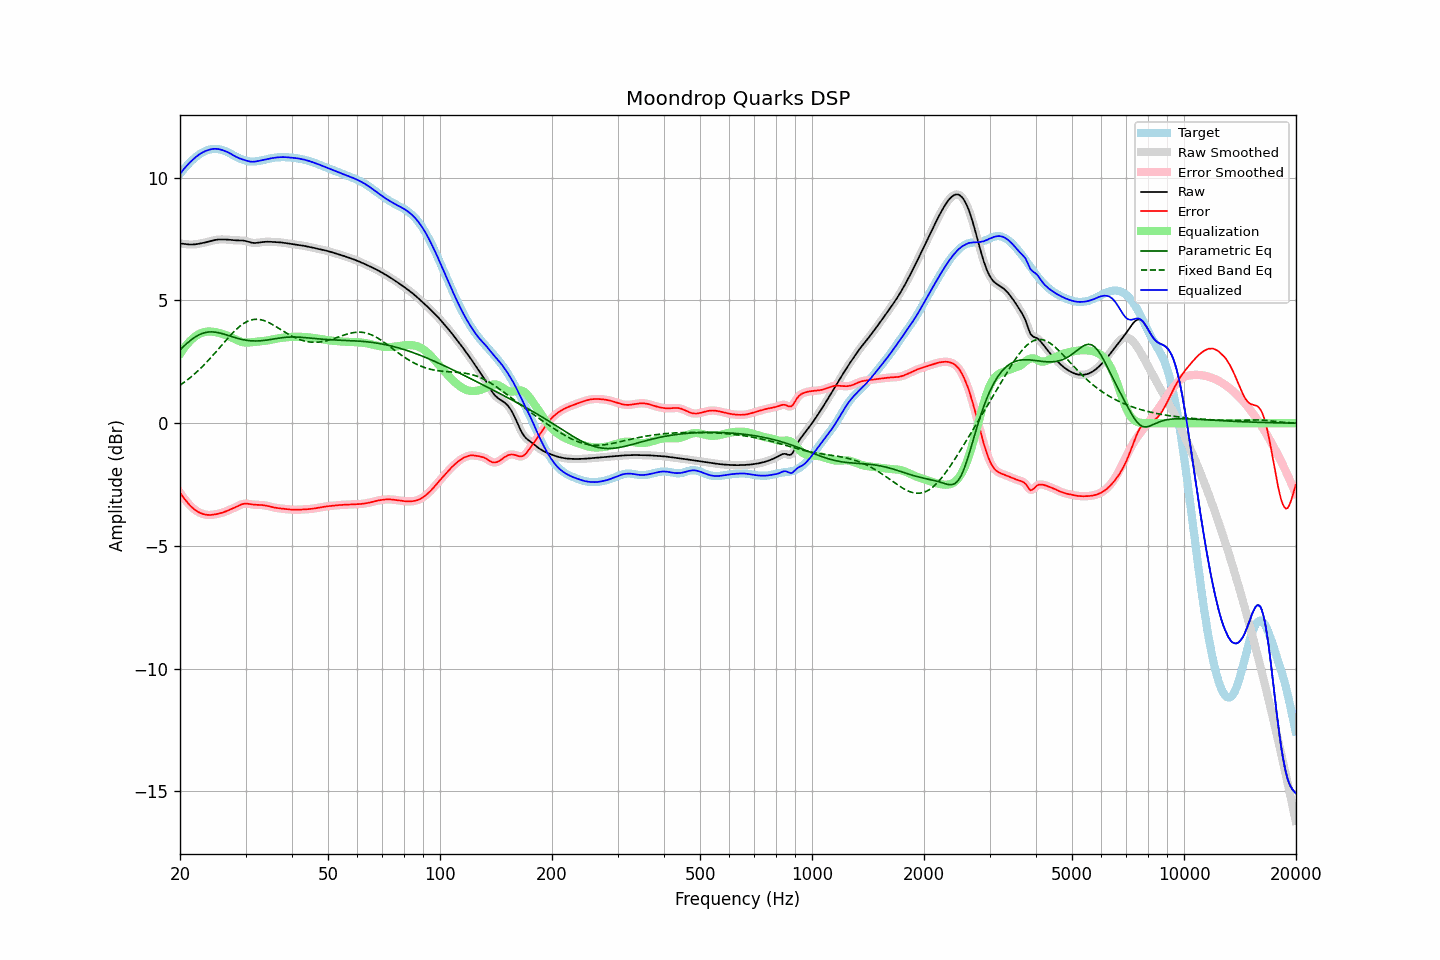

Source data for this figure (header and first rows):
frequency, raw, error, smoothed, error_smoothed, equalization, parametric_eq, fixed_band_eq, equalized_raw, equalized_smoothed, target
20.00, 7.32, -2.83, 7.32, -2.83, 2.82, 2.99, 1.55, 10.15, 10.15, 10.15
20.20, 7.32, -2.92, 7.31, -2.92, 2.92, 3.05, 1.59, 10.24, 10.24, 10.24
20.40, 7.31, -3.01, 7.31, -3.01, 3.02, 3.11, 1.64, 10.32, 10.32, 10.32
20.61, 7.30, -3.10, 7.30, -3.10, 3.10, 3.17, 1.69, 10.40, 10.40, 10.40
20.81, 7.29, -3.18, 7.29, -3.18, 3.18, 3.24, 1.74, 10.48, 10.48, 10.47
21.02, 7.28, -3.26, 7.28, -3.26, 3.26, 3.29, 1.79, 10.55, 10.54, 10.54
21.23, 7.28, -3.33, 7.28, -3.33, 3.33, 3.35, 1.84, 10.61, 10.61, 10.61
21.44, 7.28, -3.40, 7.28, -3.40, 3.40, 3.40, 1.89, 10.68, 10.68, 10.68
21.66, 7.28, -3.46, 7.28, -3.46, 3.46, 3.45, 1.95, 10.74, 10.74, 10.74
21.87, 7.28, -3.51, 7.29, -3.51, 3.51, 3.49, 2.01, 10.80, 10.80, 10.80
22.09, 7.29, -3.56, 7.29, -3.56, 3.56, 3.54, 2.06, 10.85, 10.85, 10.85
22.31, 7.30, -3.60, 7.30, -3.60, 3.60, 3.57, 2.12, 10.90, 10.90, 10.90
22.54, 7.31, -3.64, 7.31, -3.64, 3.64, 3.61, 2.19, 10.95, 10.95, 10.95
22.76, 7.33, -3.67, 7.33, -3.67, 3.67, 3.63, 2.25, 10.99, 10.99, 10.99
22.99, 7.34, -3.69, 7.34, -3.69, 3.69, 3.66, 2.31, 11.03, 11.03, 11.03
23.22, 7.35, -3.71, 7.35, -3.71, 3.71, 3.68, 2.38, 11.06, 11.06, 11.06
23.45, 7.37, -3.73, 7.37, -3.73, 3.72, 3.70, 2.45, 11.09, 11.09, 11.09
23.69, 7.39, -3.73, 7.39, -3.73, 3.73, 3.71, 2.52, 11.12, 11.12, 11.12
23.92, 7.40, -3.74, 7.40, -3.74, 3.74, 3.72, 2.59, 11.14, 11.14, 11.14
24.16, 7.42, -3.74, 7.42, -3.74, 3.74, 3.72, 2.66, 11.16, 11.16, 11.16
24.40, 7.44, -3.73, 7.44, -3.73, 3.73, 3.72, 2.73, 11.17, 11.17, 11.17
24.65, 7.45, -3.72, 7.45, -3.72, 3.72, 3.72, 2.81, 11.18, 11.18, 11.17
24.89, 7.47, -3.71, 7.47, -3.71, 3.71, 3.71, 2.88, 11.18, 11.18, 11.18
25.14, 7.48, -3.70, 7.48, -3.70, 3.70, 3.70, 2.95, 11.18, 11.18, 11.17
25.39, 7.48, -3.68, 7.48, -3.68, 3.68, 3.69, 3.03, 11.17, 11.17, 11.17
25.65, 7.49, -3.67, 7.49, -3.67, 3.67, 3.67, 3.11, 11.15, 11.15, 11.15
25.91, 7.49, -3.65, 7.49, -3.65, 3.65, 3.65, 3.18, 11.13, 11.13, 11.14
26.16, 7.49, -3.63, 7.49, -3.63, 3.63, 3.64, 3.26, 11.11, 11.11, 11.11
26.43, 7.49, -3.60, 7.49, -3.60, 3.60, 3.62, 3.33, 11.09, 11.09, 11.09
26.69, 7.48, -3.58, 7.48, -3.58, 3.58, 3.60, 3.41, 11.06, 11.06, 11.06
26.96, 7.48, -3.55, 7.48, -3.55, 3.55, 3.57, 3.48, 11.03, 11.03, 11.03
27.23, 7.47, -3.52, 7.47, -3.52, 3.52, 3.55, 3.55, 11.00, 11.00, 11.00
27.50, 7.46, -3.50, 7.46, -3.50, 3.50, 3.53, 3.63, 10.96, 10.96, 10.96
27.77, 7.46, -3.47, 7.46, -3.47, 3.46, 3.51, 3.69, 10.92, 10.92, 10.92
28.05, 7.45, -3.44, 7.45, -3.44, 3.43, 3.49, 3.76, 10.88, 10.88, 10.89
28.33, 7.45, -3.41, 7.45, -3.41, 3.40, 3.47, 3.82, 10.85, 10.85, 10.85
28.62, 7.45, -3.37, 7.45, -3.37, 3.37, 3.45, 3.88, 10.82, 10.82, 10.82
28.90, 7.45, -3.34, 7.45, -3.34, 3.34, 3.44, 3.94, 10.79, 10.79, 10.79
29.19, 7.44, -3.32, 7.44, -3.31, 3.32, 3.42, 3.99, 10.76, 10.76, 10.76
29.48, 7.44, -3.29, 7.44, -3.29, 3.30, 3.41, 4.04, 10.74, 10.74, 10.73
29.78, 7.43, -3.28, 7.43, -3.28, 3.29, 3.39, 4.08, 10.72, 10.72, 10.71
30.08, 7.42, -3.27, 7.42, -3.27, 3.28, 3.38, 4.12, 10.70, 10.70, 10.69
30.38, 7.40, -3.28, 7.40, -3.28, 3.28, 3.37, 4.15, 10.68, 10.68, 10.68
30.68, 7.38, -3.29, 7.38, -3.29, 3.29, 3.36, 4.18, 10.67, 10.67, 10.67
30.99, 7.36, -3.30, 7.36, -3.30, 3.29, 3.36, 4.20, 10.66, 10.66, 10.66
31.30, 7.35, -3.31, 7.35, -3.31, 3.30, 3.35, 4.22, 10.65, 10.65, 10.66
31.61, 7.34, -3.32, 7.34, -3.32, 3.31, 3.35, 4.23, 10.65, 10.65, 10.66
31.93, 7.34, -3.32, 7.34, -3.32, 3.32, 3.35, 4.23, 10.66, 10.66, 10.67
32.24, 7.35, -3.32, 7.35, -3.32, 3.32, 3.35, 4.23, 10.67, 10.67, 10.67
32.57, 7.36, -3.33, 7.36, -3.33, 3.33, 3.35, 4.23, 10.68, 10.68, 10.68
32.89, 7.37, -3.33, 7.37, -3.33, 3.33, 3.36, 4.22, 10.70, 10.70, 10.70
33.22, 7.38, -3.33, 7.38, -3.33, 3.34, 3.36, 4.20, 10.71, 10.71, 10.71
33.55, 7.38, -3.34, 7.38, -3.34, 3.34, 3.37, 4.19, 10.73, 10.73, 10.72
33.89, 7.39, -3.35, 7.39, -3.35, 3.35, 3.38, 4.16, 10.74, 10.74, 10.74
34.23, 7.39, -3.36, 7.39, -3.36, 3.37, 3.39, 4.14, 10.76, 10.76, 10.76
34.57, 7.39, -3.38, 7.39, -3.38, 3.38, 3.40, 4.11, 10.77, 10.77, 10.77
34.92, 7.39, -3.39, 7.39, -3.39, 3.39, 3.41, 4.08, 10.79, 10.79, 10.79
35.27, 7.39, -3.41, 7.39, -3.41, 3.41, 3.42, 4.04, 10.80, 10.80, 10.80
35.62, 7.38, -3.43, 7.38, -3.43, 3.42, 3.43, 4.00, 10.81, 10.81, 10.81
35.97, 7.38, -3.44, 7.38, -3.44, 3.44, 3.44, 3.96, 10.82, 10.82, 10.82
... 635 more rows
